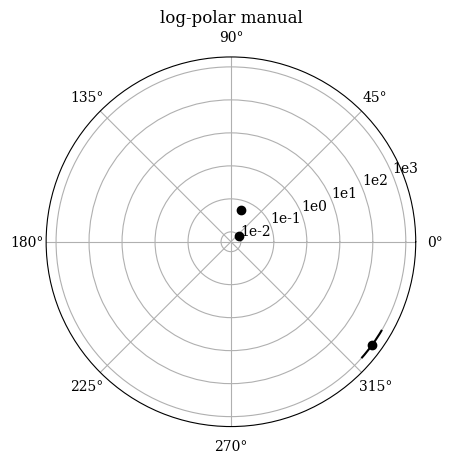

The script that saved this image:
import matplotlib
import matplotlib.pyplot as plt
import numpy as np

matplotlib.rc('font', family='serif') 

def scatter_logpolar(ax, theta, r_, bullseye=0.3, **kwargs):
    min10 = np.log10(np.min(r_))
    max10 = np.log10(np.max(r_)*2)
    r = np.log10(r_) - min10 + bullseye
    #ax.scatter(theta, r, **kwargs)
    plt.errorbar( theta, r, xerr=0.1, yerr=0.1, fmt='ko')
    l = np.arange(np.floor(min10), max10)
    ax.set_rticks(l - min10 + bullseye) 
    ax.set_yticklabels(["1e%d" % x for x in l])
    ax.set_rlim(0, max10 - min10 + bullseye)
    ax.set_title('log-polar manual')
    return ax

fig = plt.figure()
ax = plt.subplot(111, polar=True )

scatter_logpolar( ax, [0.2*np.pi, 0.4*np.pi, -0.2*np.pi], [0.01, 0.05, 1e3] )
#plt.ylim([1e-3, 1e3])
plt.show()
